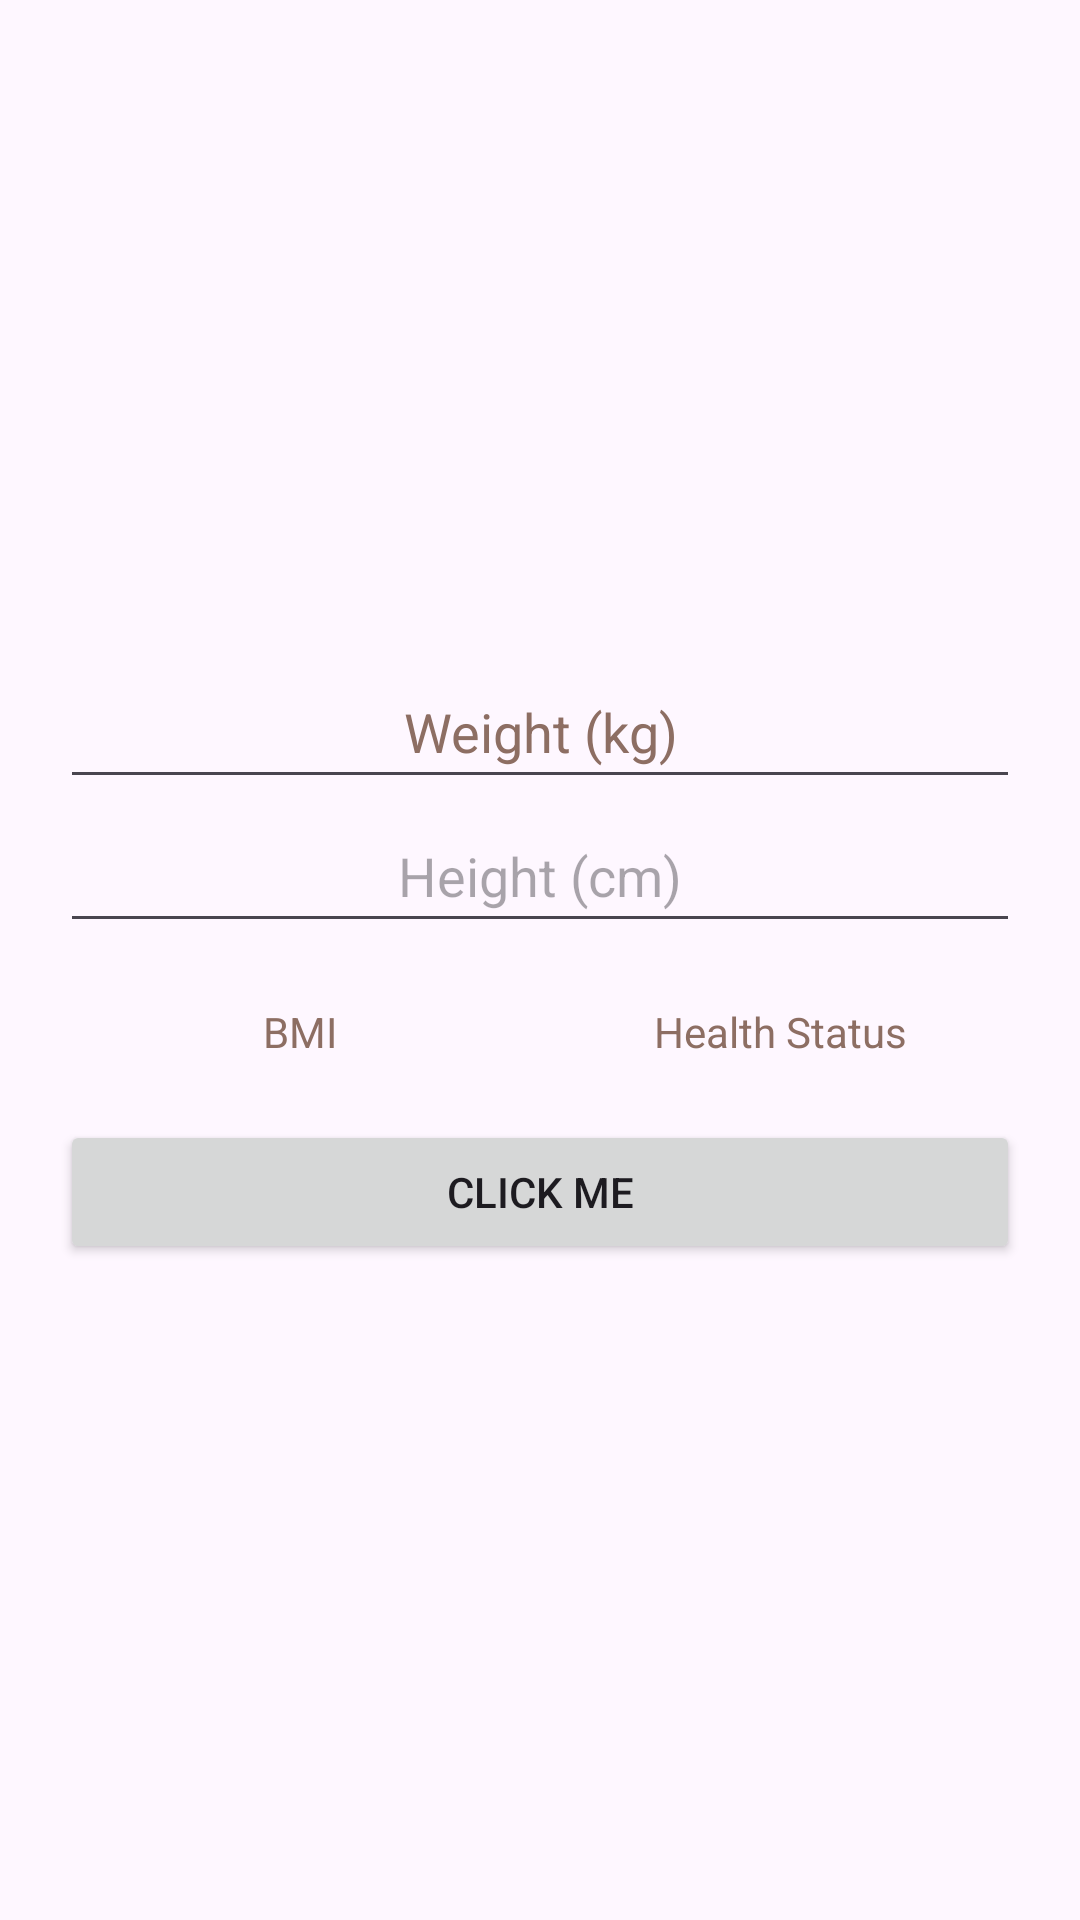

This screen was rendered from an Android layout file. Write that file and the resources it references.
<!-- AndroidManifest.xml: application theme Theme.Normal_bmi -->
<!-- res/layout/activity_main.xml -->
<androidx.constraintlayout.widget.ConstraintLayout
		xmlns:android="http://schemas.android.com/apk/res/android"
		xmlns:app="http://schemas.android.com/apk/res-auto"
		xmlns:tools="http://schemas.android.com/tools"
		android:layout_width="match_parent"
		android:layout_height="match_parent"
		tools:context=".MainActivity"
		>
	
	<LinearLayout
			android:orientation="vertical"
			android:layout_width="match_parent"
			android:layout_height="match_parent"
			android:gravity="center"
			android:padding="20dp"
			app:layout_constraintTop_toTopOf="parent"
			app:layout_constraintBottom_toBottomOf="parent"
			app:layout_constraintEnd_toEndOf="parent"
			app:layout_constraintStart_toStartOf="parent"
			>
		
		<EditText
				android:id="@+id/weight_in_kg"
				android:hint="@string/weight"
				android:layout_width="match_parent"
				android:layout_height="wrap_content"
				android:inputType="number"
				android:ems="3"
				android:textAlignment="center"
				android:autofillHints="weight"
				android:minHeight="48dp"
				android:textColorHint="#8D6E63"
				/>
		
		<EditText
				android:id="@+id/height_in_cm"
				android:hint="@string/height"
				android:layout_width="match_parent"
				android:layout_height="wrap_content"
				android:inputType="number"
				android:ems="3"
				android:textAlignment="center"
				android:autofillHints="height"
				android:minHeight="48dp"
				/>
		
		<Space
				android:layout_width="match_parent"
				android:layout_height="wrap_content"
				android:minHeight="20dp"
				/>
		
		<LinearLayout
				android:layout_width="match_parent"
				android:layout_height="wrap_content"
				android:orientation="horizontal"
				android:layout_gravity="center"
				>
			
			<TextView
					android:id="@+id/bmi_result"
					android:layout_width="0dp"
					android:layout_height="wrap_content"
					android:layout_weight="1"
					android:hint="@string/bmi"
					android:textAlignment="center"
					android:textColorHint="#8D6E63"
					/>
			
			<TextView
					android:id="@+id/health_status"
					android:layout_width="0dp"
					android:layout_height="wrap_content"
					android:layout_weight="1"
					android:hint="@string/health_status"
					android:textAlignment="center"
					android:textColorHint="#8D6E63"
					/>
		</LinearLayout>
		
		<Space
				android:layout_width="match_parent"
				android:layout_height="wrap_content"
				android:minHeight="20dp"
				/>
		
		<Button
				android:id="@+id/click_me"
				android:layout_width="match_parent"
				android:layout_height="wrap_content"
				android:text="@string/click_me"
				/>
	</LinearLayout>
</androidx.constraintlayout.widget.ConstraintLayout>
<!-- resources referenced by this layout -->
<resources>
  <string name="bmi">BMI</string>
  <string name="click_me">Click Me</string>
  <string name="health_status">Health Status</string>
  <string name="height">Height (cm)</string>
  <string name="weight">Weight (kg)</string>
  <style name="Theme.Normal_bmi" parent="Base.Theme.Normal_bmi" />
  <style name="Base.Theme.Normal_bmi" parent="Theme.Material3.DayNight.NoActionBar">
          
          
      </style>
</resources>
